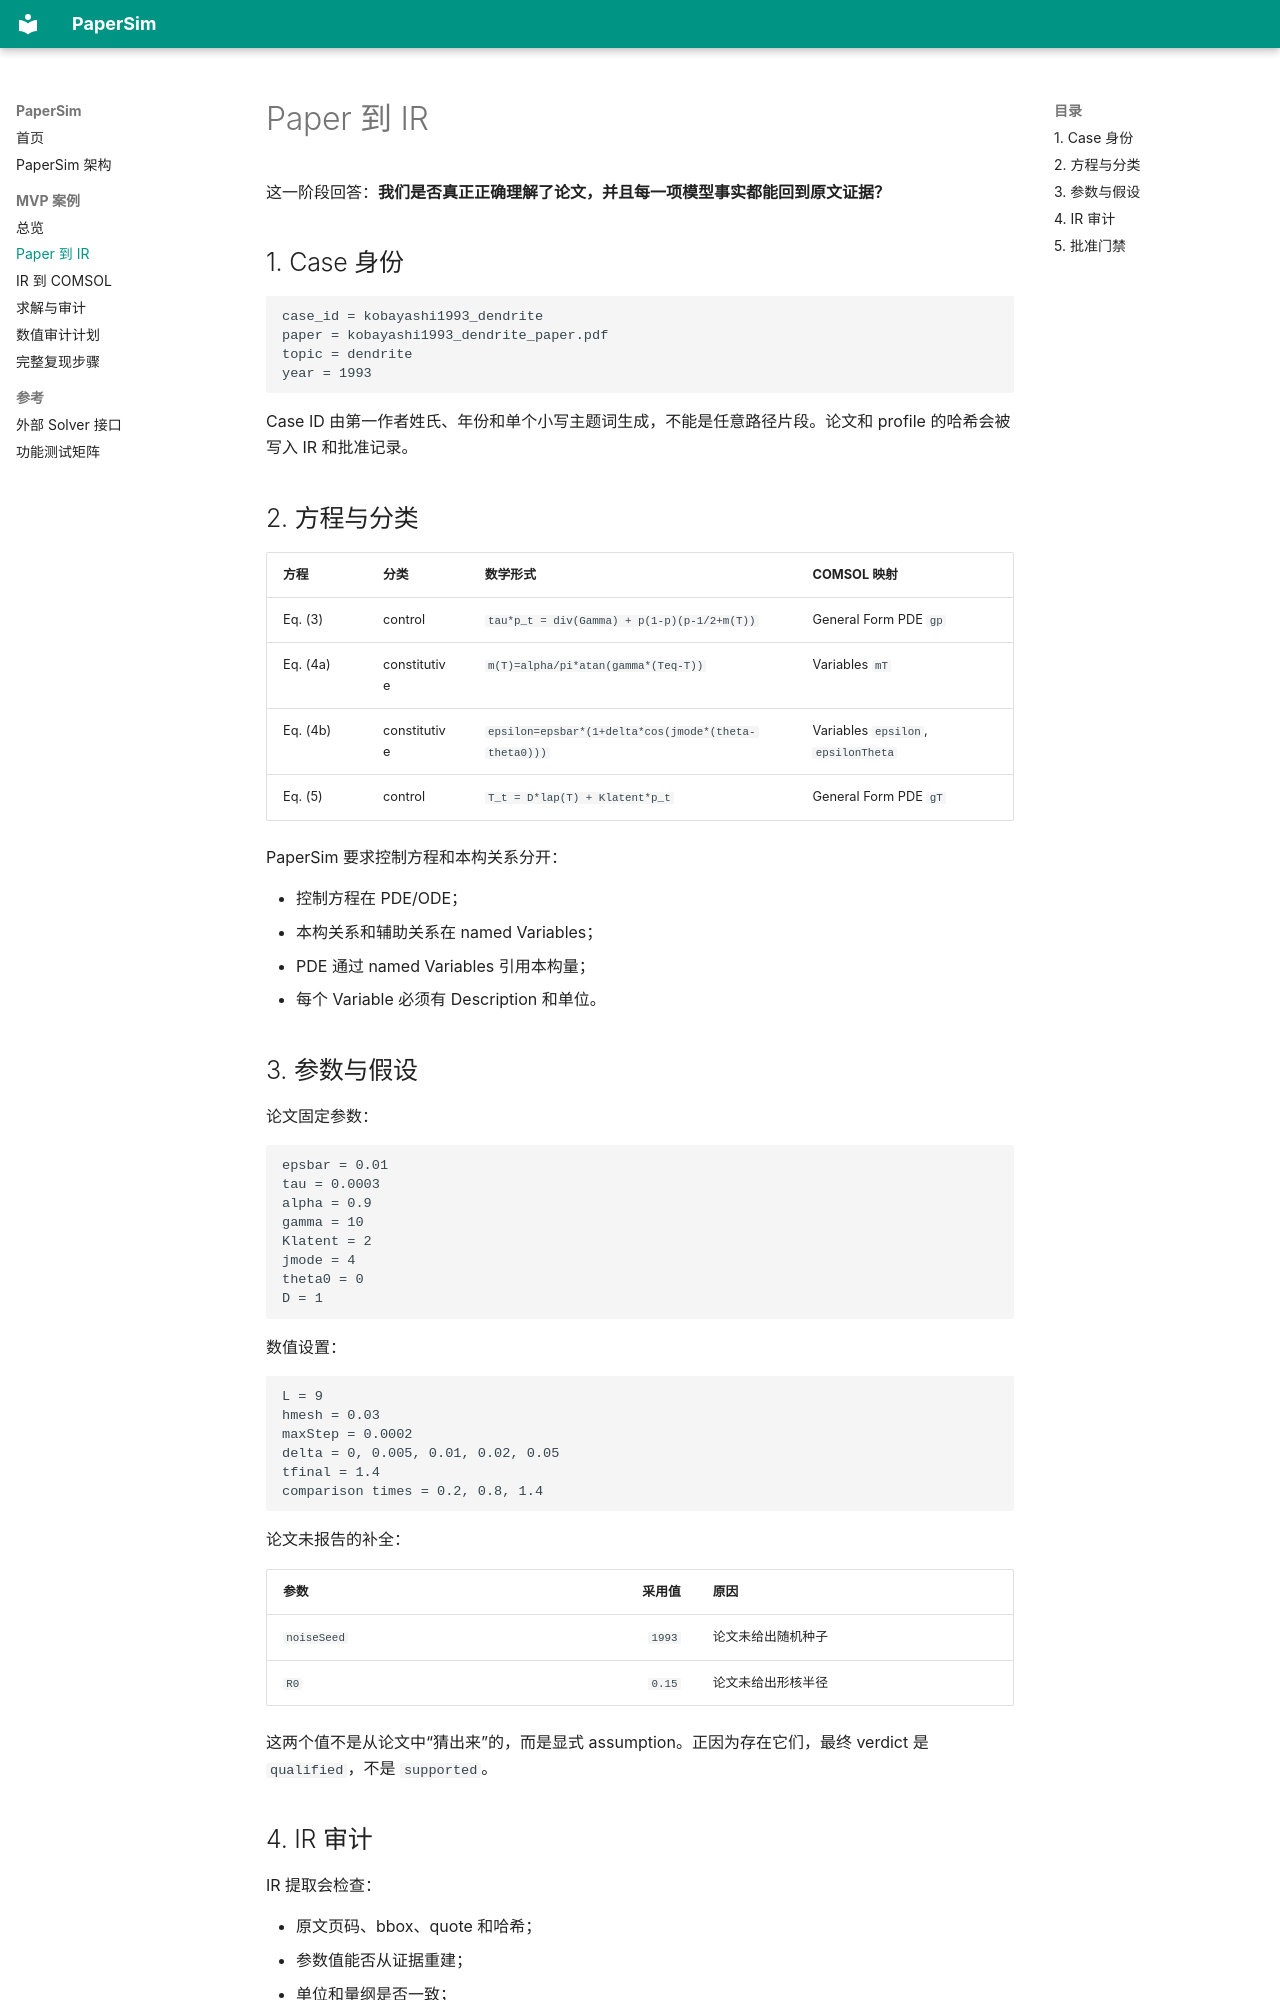

repository: aoyang17/PaperSim · page: mvp/kobayashi1993/paper-to-ir/index.html · generator: mkdocs

# Paper 到 IR

这一阶段回答：**我们是否真正正确理解了论文，并且每一项模型事实都能回到原文证据？**

## 1. Case 身份

```text
case_id = kobayashi1993_dendrite
paper = kobayashi1993_dendrite_paper.pdf
topic = dendrite
year = 1993
```

Case ID 由第一作者姓氏、年份和单个小写主题词生成，不能是任意路径片段。论文和 profile 的哈希会被写入 IR 和批准记录。

## 2. 方程与分类

| 方程 | 分类 | 数学形式 | COMSOL 映射 |
|---|---|---|---|
| Eq. (3) | control | `tau*p_t = div(Gamma) + p(1-p)(p-1/2+m(T))` | General Form PDE `gp` |
| Eq. (4a) | constitutive | `m(T)=alpha/pi*atan(gamma*(Teq-T))` | Variables `mT` |
| Eq. (4b) | constitutive | `epsilon=epsbar*(1+delta*cos(jmode*(theta-theta0)))` | Variables `epsilon`, `epsilonTheta` |
| Eq. (5) | control | `T_t = D*lap(T) + Klatent*p_t` | General Form PDE `gT` |

PaperSim 要求控制方程和本构关系分开：

- 控制方程在 PDE/ODE；
- 本构关系和辅助关系在 named Variables；
- PDE 通过 named Variables 引用本构量；
- 每个 Variable 必须有 Description 和单位。

## 3. 参数与假设

论文固定参数：

```text
epsbar = 0.01
tau = 0.0003
alpha = 0.9
gamma = 10
Klatent = 2
jmode = 4
theta0 = 0
D = 1
```

数值设置：

```text
L = 9
hmesh = 0.03
maxStep = 0.0002
delta = 0, 0.005, 0.01, 0.02, 0.05
tfinal = 1.4
comparison times = 0.2, 0.8, 1.4
```

论文未报告的补全：

| 参数 | 采用值 | 原因 |
|---|---:|---|
| `noiseSeed` | `1993` | 论文未给出随机种子 |
| `R0` | `0.15` | 论文未给出形核半径 |

这两个值不是从论文中“猜出来”的，而是显式 assumption。正因为存在它们，最终 verdict 是 `qualified`，不是 `supported`。
